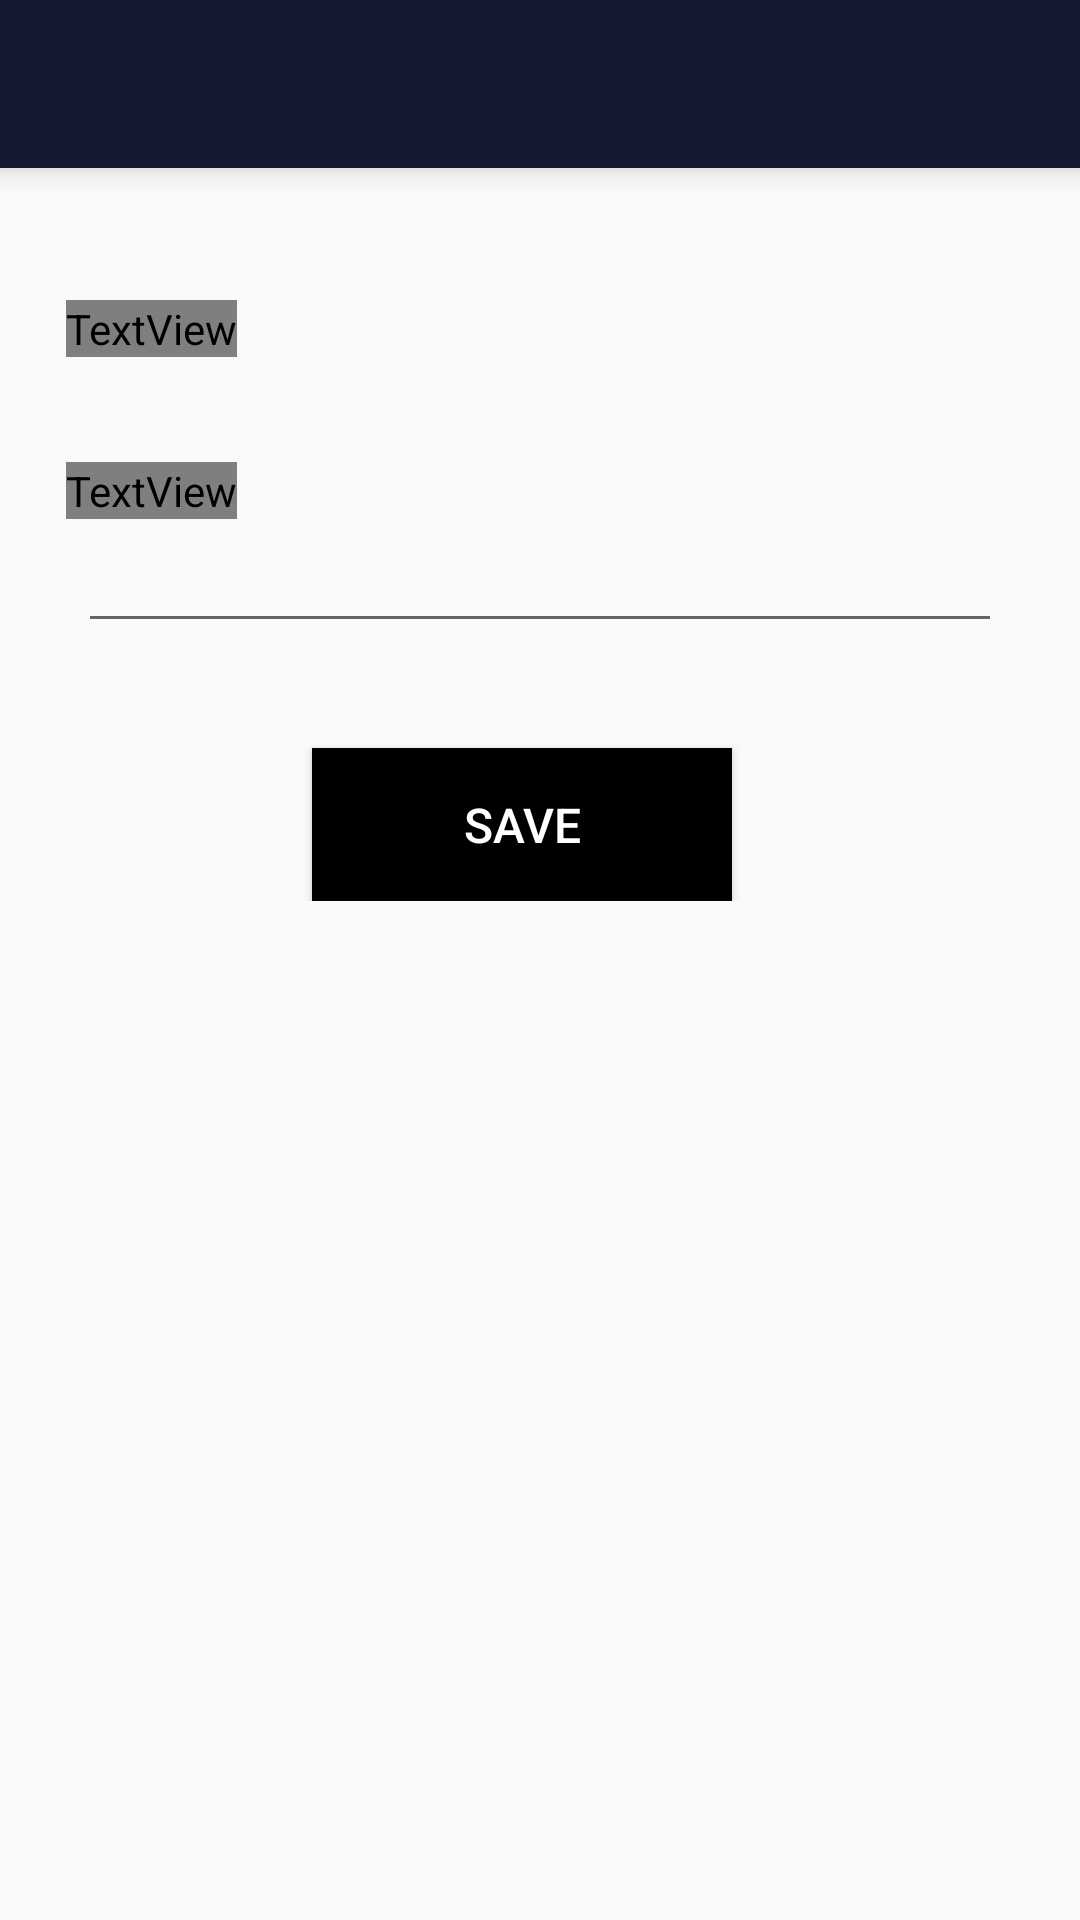

Reconstruct the res/layout file that produces this screen, plus the resources it refers to.
<!-- AndroidManifest.xml: application theme AppTheme -->
<!-- res/layout/activity_answer_submit.xml -->
<?xml version="1.0" encoding="utf-8"?>
<RelativeLayout xmlns:android="http://schemas.android.com/apk/res/android"
    xmlns:app="http://schemas.android.com/apk/res-auto"
    xmlns:tools="http://schemas.android.com/tools"
    android:layout_width="match_parent"
    android:layout_height="match_parent"
    tools:context=".student.AnswerSubmitActivity">

    <androidx.appcompat.widget.Toolbar android:id="@+id/toolbar"
        android:layout_width="match_parent"
        android:layout_height="wrap_content"
        android:layout_alignParentTop="true"
        android:background="@color/colorPrimaryDark"
        android:minHeight="?attr/actionBarSize"
        android:theme="?attr/actionBarTheme"
        android:elevation="6dp" />

    <LinearLayout
        android:layout_width="match_parent"
        android:layout_height="wrap_content"
        android:layout_marginLeft="14dp"
        android:layout_marginRight="14dp"
        android:orientation="vertical"
        android:paddingRight="12dp">

        <TextView
            android:id="@+id/questionTV"
            android:layout_width="wrap_content"
            android:layout_height="wrap_content"
            android:layout_marginTop="100dp"
            android:fontFamily="@font/kanit_medium"
            android:text="Question"
            android:layout_marginLeft="8dp"
            android:textColor="#3f4658"
            android:textSize="28dp" />

        <TextView
            android:layout_width="wrap_content"
            android:layout_height="wrap_content"
            android:layout_marginLeft="8dp"
            android:layout_marginTop="35dp"
            android:fontFamily="@font/kanit_regular"
            android:text="Answer"
            android:textColor="#BC3F4658"
            android:textSize="18dp" />

        <EditText
            android:id="@+id/answerET"
            android:layout_width="match_parent"
            android:layout_height="wrap_content"
            android:layout_marginLeft="12dp"
            android:inputType="textMultiLine" />


        <Button
            android:id="@+id/save_answer"
            android:layout_width="140dp"
            android:layout_height="51dp"
            android:layout_gravity="center"
            android:layout_marginTop="35dp"
            android:background="#000000"
            android:text="Save"
            android:textColor="#ffff"
            android:textSize="16dp" />

    </LinearLayout>


</RelativeLayout>
<!-- resources referenced by this layout -->
<resources>
  <color name="colorPrimaryDark">#141932</color>
  <style name="AppTheme" parent="Theme.AppCompat.Light.NoActionBar">
          
          <item name="colorPrimary">@color/colorPrimary</item>
          <item name="colorPrimaryDark">@color/colorPrimaryDark</item>
          <item name="colorAccent">@color/colorAccent</item>
      </style>
  <color name="colorPrimary">#141932</color>
  <color name="colorAccent">#03DAC5</color>
</resources>
